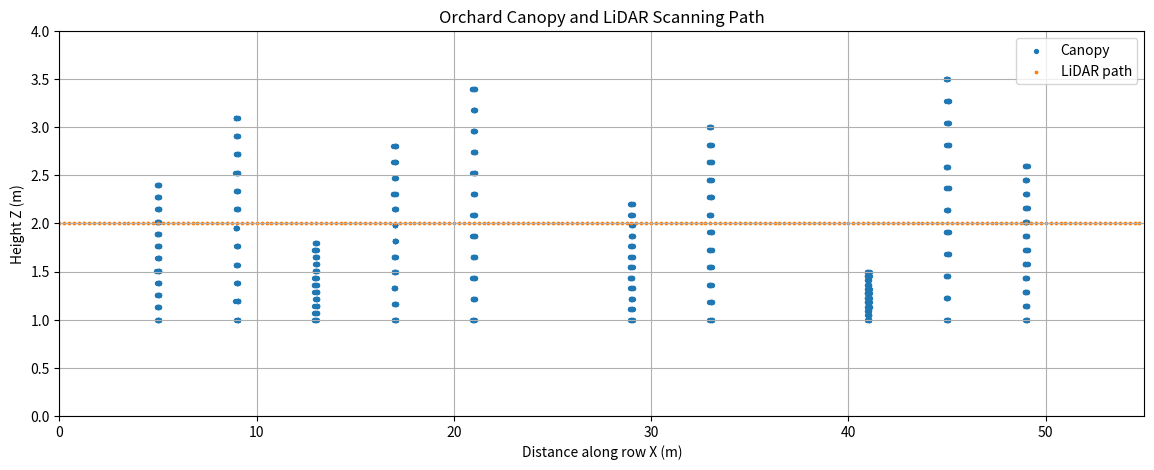
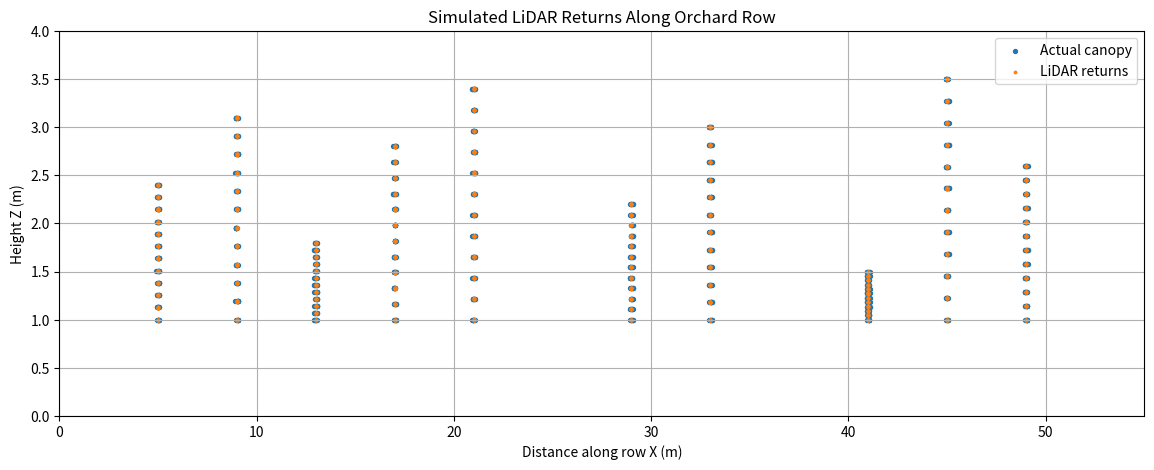
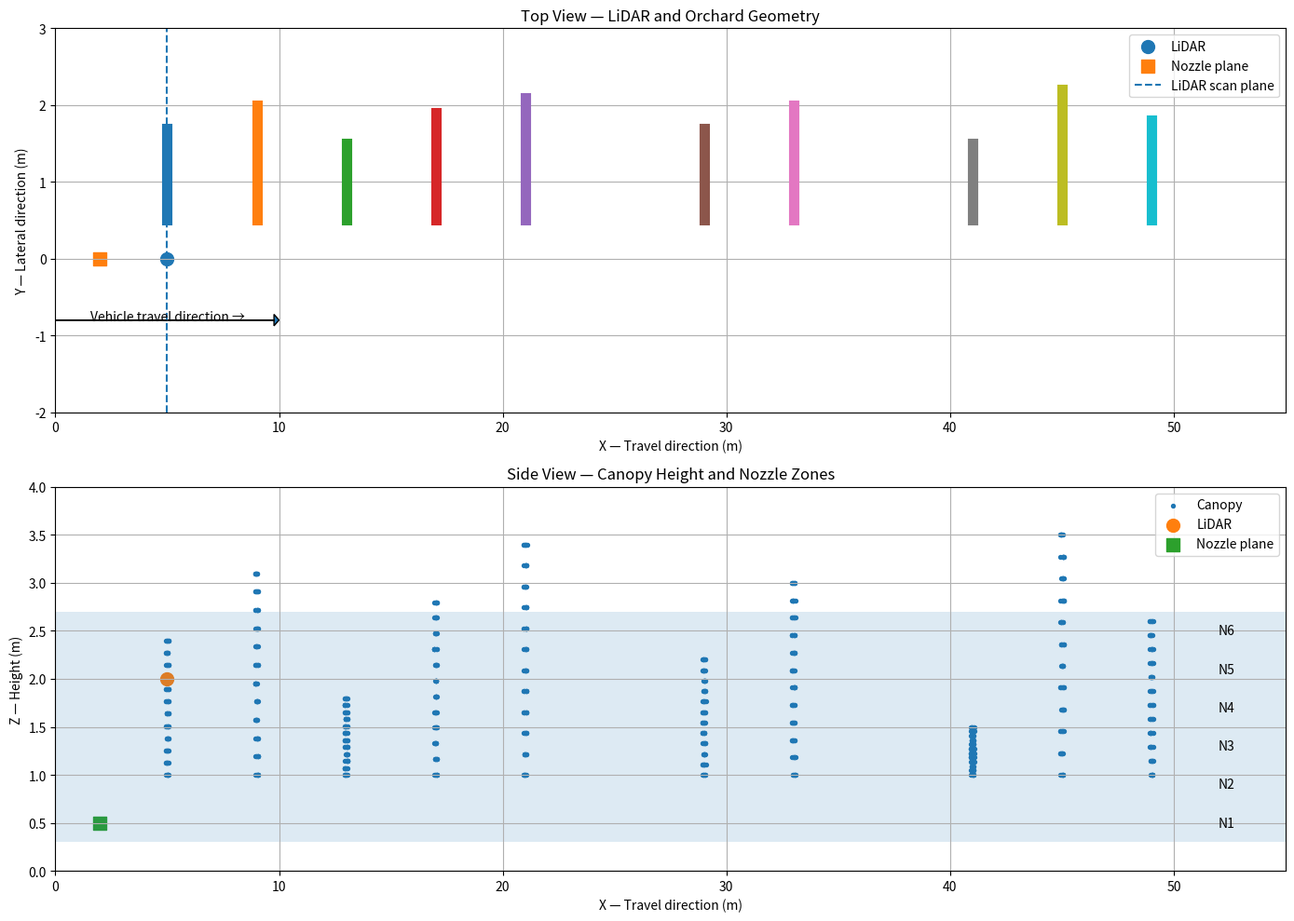

Source code (Python) for these figures, in order:
import numpy as np
import math
import matplotlib.pyplot as plt



# ==============================
# 1. LiDAR parameters
# ==============================

LIDAR_FOV_DEG = 270.0
LIDAR_ANGLE_RES_DEG = 0.25
LIDAR_HEIGHT_M = 2.0
LIDAR_MAX_RANGE_M = 25.0
LIDAR_NOISE_M = 0.02
LIDAR_SCAN_RATE_HZ = 20.0


# ==============================
# 2. Nozzle parameters
# ==============================

NOZZLE_COUNT = 6
NOZZLE_PITCH_M = 0.4
LOWEST_NOZZLE_HEIGHT_M = 0.5


# Calculate nozzle centre heights
nozzle_heights = np.array([
    LOWEST_NOZZLE_HEIGHT_M + i * NOZZLE_PITCH_M
    for i in range(NOZZLE_COUNT)
])


# Each nozzle gets a 0.4 m vertical zone
nozzle_zones = [
    (
        height - NOZZLE_PITCH_M / 2,
        height + NOZZLE_PITCH_M / 2
    )
    for height in nozzle_heights
]


# ==============================
# 3. Display our setup
# ==============================

print("LiDAR FOV:", LIDAR_FOV_DEG, "degrees")
print("LiDAR angular resolution:", LIDAR_ANGLE_RES_DEG, "degrees")
print("LiDAR height:", LIDAR_HEIGHT_M, "m")

print("\nNozzle heights:")
for i, height in enumerate(nozzle_heights, start=1):
    print(f"N{i}: {height:.2f} m")

print("\nNozzle zones:")
for i, (z_min, z_max) in enumerate(nozzle_zones, start=1):
    print(f"N{i}: {z_min:.2f} m to {z_max:.2f} m")


# ==============================
# 4. Generate LiDAR beam angles
# ==============================

half_fov = LIDAR_FOV_DEG / 2

beam_angles_deg = np.arange(
    -half_fov,
    half_fov + LIDAR_ANGLE_RES_DEG,
    LIDAR_ANGLE_RES_DEG
)

print("\nLiDAR beam information:")
print("Number of beams:", len(beam_angles_deg))
print("First angle:", beam_angles_deg[0], "degrees")
print("Last angle:", beam_angles_deg[-1], "degrees")
print("Angular spacing:", beam_angles_deg[1] - beam_angles_deg[0], "degrees")


# ==============================
# 5. Orchard / tree parameters
# ==============================

# ==============================
# 5. Orchard / tree parameters
# ==============================

trees = [
    {"x": 5.0,  "height": 2.4, "width": 1.2, "density": 0.85},
    {"x": 9.0,  "height": 3.1, "width": 1.5, "density": 0.90},
    {"x": 13.0, "height": 1.8, "width": 1.0, "density": 0.35},
    {"x": 17.0, "height": 2.8, "width": 1.4, "density": 0.75},
    {"x": 21.0, "height": 3.4, "width": 1.6, "density": 0.95},

    # Missing tree position
    {"x": 25.0, "height": 0.0, "width": 0.0, "density": 0.0},

    {"x": 29.0, "height": 2.2, "width": 1.2, "density": 0.60},
    {"x": 33.0, "height": 3.0, "width": 1.5, "density": 0.80},

    # Missing tree position
    {"x": 37.0, "height": 0.0, "width": 0.0, "density": 0.0},

    {"x": 41.0, "height": 1.5, "width": 1.0, "density": 0.45},
    {"x": 45.0, "height": 3.5, "width": 1.7, "density": 0.90},
    {"x": 49.0, "height": 2.6, "width": 1.3, "density": 0.70},
]


def generate_canopy(tree):
    """Generate simulated canopy points for one tree."""

    x_center = tree["x"]
    height = tree["height"]
    width = tree["width"]

    # No points for a missing tree
    if height == 0 or width == 0:
        return np.empty((0, 3))

    # 12 vertical levels
    z_levels = np.linspace(1.0, height, 12)

    canopy_points = []

    for z in z_levels:

        # Canopy becomes narrower toward the top
        relative_height = (z - 1.0) / (height - 1.0)

        width_factor = 1.0 - 0.45 * relative_height

        current_width = width * width_factor

        # 8 points across the canopy width
        y_positions = np.linspace(
            0.5,
            0.5 + current_width,
            8
        )

        for y in y_positions:

            # Small random irregularity along X
            x_irregularity = np.random.uniform(-0.08, 0.08)

            canopy_points.append(
                (
                    x_center + x_irregularity,
                    y,
                    z
                )
            )

    return np.array(canopy_points)


# Generate canopy for all 12 positions

all_canopy_points = []

for i, tree in enumerate(trees, start=1):

    canopy = generate_canopy(tree)

    if len(canopy) > 0:
        all_canopy_points.append(canopy)

    print(
        f"Position {i}: "
        f"x={tree['x']:.1f} m, "
        f"height={tree['height']:.1f} m, "
        f"width={tree['width']:.1f} m, "
        f"density={tree['density']:.2f}, "
        f"canopy points={len(canopy)}"
    )


# Combine all trees into one canopy point cloud

all_canopy_points = np.vstack(all_canopy_points)

print("\nTotal canopy points:", len(all_canopy_points))


# Test one LiDAR beam

test_angle_deg = 30.0
test_range_m = 2.0

theta = np.deg2rad(test_angle_deg)

# LiDAR local coordinates
y = test_range_m * np.cos(theta)
z = LIDAR_HEIGHT_M + test_range_m * np.sin(theta)

print("\nTest LiDAR beam")
print("Angle:", test_angle_deg, "degrees")
print("Range:", test_range_m, "m")
print("Beam endpoint:")
print("Y =", y, "m")
print("Z =", z, "m")

# Check whether the test beam is close to the first tree canopy

tree_points = generate_canopy(trees[0])

beam_angle_rad = np.deg2rad(test_angle_deg)

# Direction of the beam in the Y-Z plane
beam_direction = np.array([
    np.cos(beam_angle_rad),
    np.sin(beam_angle_rad)
])

# Convert canopy points to coordinates relative to LiDAR
points_yz = tree_points[:, [1, 2]]
points_yz[:, 1] = points_yz[:, 1] - LIDAR_HEIGHT_M

# Distance of each canopy point along the beam
along_beam = points_yz @ beam_direction

print("\nBeam check:")
print("Number of canopy points:", len(tree_points))
print("Closest distance along beam:", np.min(along_beam))

# --------------------------------------------------
# LiDAR scan geometry for all angles
# --------------------------------------------------

scan_ranges = np.full(len(beam_angles_deg), LIDAR_MAX_RANGE_M)

angles_rad = np.deg2rad(beam_angles_deg)

scan_y = scan_ranges * np.cos(angles_rad)
scan_z = LIDAR_HEIGHT_M + scan_ranges * np.sin(angles_rad)

print("\nLiDAR full scan:")
print("Number of scan beams:", len(beam_angles_deg))
print("Y range:", scan_y.min(), "to", scan_y.max())
print("Z range:", scan_z.min(), "to", scan_z.max())

# Current LiDAR position along the travel direction
lidar_x = 5.0

print("\nCurrent LiDAR position:")
print("X =", lidar_x, "m")

def simulate_lidar_scan(lidar_x, canopy_points):

    ranges = np.full(len(beam_angles_deg), -1.0)

    for i, beam_angle_deg in enumerate(beam_angles_deg):

        # Select canopy points close to current LiDAR X position
        x_difference = np.abs(canopy_points[:, 0] - lidar_x)
        nearby_points = canopy_points[x_difference < 0.10]

        if len(nearby_points) == 0:
            continue

        # Coordinates relative to LiDAR
        y = nearby_points[:, 1]
        z = nearby_points[:, 2] - LIDAR_HEIGHT_M

        # Actual angle from LiDAR to each canopy point
        point_angles = np.rad2deg(np.arctan2(z, y))

        # Difference between point angle and current beam angle
        angle_difference = np.abs(
            point_angles - beam_angle_deg
        )

        # Points belonging to this beam
        beam_points = nearby_points[
            angle_difference <= LIDAR_ANGLE_RES_DEG / 2
        ]

        if len(beam_points) == 0:
            continue

        # Calculate range to these points
        y_beam = beam_points[:, 1]
        z_beam = beam_points[:, 2] - LIDAR_HEIGHT_M

        distances = np.sqrt(
            y_beam**2 + z_beam**2
        )

        # LiDAR returns closest point
        ranges[i] = np.min(distances)

    return ranges

lidar_ranges = simulate_lidar_scan(
    lidar_x,
    all_canopy_points
)

print("\nSimulated LiDAR scan:")
print("Total beams:", len(lidar_ranges))
print("Detected returns:", np.sum(lidar_ranges > 0))
print("No-return beams:", np.sum(lidar_ranges < 0))


# --------------------------------------------------
# Convert LiDAR returns to detected canopy heights
# --------------------------------------------------

detected_heights = []

for i, range_m in enumerate(lidar_ranges):

    # Ignore beams with no return
    if range_m < 0:
        continue

    angle_rad = np.deg2rad(beam_angles_deg[i])

    # Height of detected point
    z = LIDAR_HEIGHT_M + range_m * np.sin(angle_rad)

    detected_heights.append(z)

detected_heights = np.array(detected_heights)

print("\nDetected canopy heights:")
print("Number of detected points:", len(detected_heights))
print("Minimum height:", detected_heights.min())
print("Maximum height:", detected_heights.max())


# --------------------------------------------------
# Assign LiDAR returns to nozzle zones
# --------------------------------------------------

zone_counts = np.zeros(NOZZLE_COUNT, dtype=int)

for z in detected_heights:

    for i, (z_min, z_max) in enumerate(nozzle_zones):

        if z_min <= z < z_max:
            zone_counts[i] += 1
            break

print("\nLiDAR returns per nozzle zone:")

for i, count in enumerate(zone_counts, start=1):
    print(f"N{i}: {count} returns")


# --------------------------------------------------
# Simulate LiDAR scanning while vehicle moves
# --------------------------------------------------

lidar_positions = np.arange(0.0, 55.0, 0.25)

scan_results = []

for lidar_x in lidar_positions:

    ranges = simulate_lidar_scan(
        lidar_x,
        all_canopy_points
    )

    scan_results.append({
        "x": lidar_x,
        "ranges": ranges
    })

print("\nScanning simulation:")
print("Number of LiDAR positions:", len(scan_results))
print("First LiDAR position:", scan_results[0]["x"], "m")
print("Last LiDAR position:", scan_results[-1]["x"], "m")

# --------------------------------------------------
# Visualize LiDAR scan positions
# --------------------------------------------------

plt.figure(figsize=(14, 5))

plt.scatter(
    all_canopy_points[:, 0],
    all_canopy_points[:, 2],
    s=8,
    label="Canopy"
)

plt.scatter(
    lidar_positions,
    np.full(len(lidar_positions), LIDAR_HEIGHT_M),
    s=3,
    label="LiDAR path"
)

plt.xlabel("Distance along row X (m)")
plt.ylabel("Height Z (m)")
plt.title("Orchard Canopy and LiDAR Scanning Path")

plt.xlim(0, 55)
plt.ylim(0, 4)

plt.grid(True)
plt.legend()
plt.show()

# --------------------------------------------------
# Visualize actual LiDAR returns
# --------------------------------------------------

lidar_return_x = []
lidar_return_z = []

for scan in scan_results:

    lidar_x = scan["x"]
    ranges = scan["ranges"]

    for i, range_m in enumerate(ranges):

        if range_m < 0:
            continue

        angle_rad = np.deg2rad(beam_angles_deg[i])

        # Height of detected return
        z = LIDAR_HEIGHT_M + range_m * np.sin(angle_rad)

        lidar_return_x.append(lidar_x)
        lidar_return_z.append(z)


plt.figure(figsize=(14, 5))

# Actual canopy
plt.scatter(
    all_canopy_points[:, 0],
    all_canopy_points[:, 2],
    s=8,
    label="Actual canopy"
)

# LiDAR detected returns
plt.scatter(
    lidar_return_x,
    lidar_return_z,
    s=3,
    label="LiDAR returns"
)

plt.xlabel("Distance along row X (m)")
plt.ylabel("Height Z (m)")
plt.title("Simulated LiDAR Returns Along Orchard Row")

plt.xlim(0, 55)
plt.ylim(0, 4)

plt.grid(True)
plt.legend()
plt.show()

# --------------------------------------------------
# Orchard geometry: XY top view + XZ side view
# --------------------------------------------------

fig, axes = plt.subplots(2, 1, figsize=(14, 10))

# ==================================================
# 1. TOP VIEW: X-Y
# ==================================================

ax = axes[0]

# Plot canopy footprint
for tree in trees:

    if tree["width"] == 0:
        continue

    x = tree["x"]
    width = tree["width"]

    # Canopy extends in Y direction
    y_min = 0.5
    y_max = 0.5 + width

    ax.plot(
        [x, x],
        [y_min, y_max],
        linewidth=8
    )

# Current LiDAR position
lidar_x = 5.0

ax.scatter(
    lidar_x,
    0,
    s=100,
    marker="o",
    label="LiDAR"
)

# Nozzle plane is 3 m behind LiDAR
nozzle_x = lidar_x - 3.0

ax.scatter(
    nozzle_x,
    0,
    s=100,
    marker="s",
    label="Nozzle plane"
)

# Vehicle travel direction
ax.arrow(
    0,
    -0.8,
    10,
    0,
    head_width=0.15,
    length_includes_head=True
)

ax.text(
    5,
    -0.8,
    "Vehicle travel direction →",
    ha="center"
)

# LiDAR scan plane
ax.axvline(
    lidar_x,
    linestyle="--",
    label="LiDAR scan plane"
)

ax.set_xlabel("X — Travel direction (m)")
ax.set_ylabel("Y — Lateral direction (m)")
ax.set_title("Top View — LiDAR and Orchard Geometry")

ax.set_xlim(0, 55)
ax.set_ylim(-2, 3.0)

ax.grid(True)
ax.legend()


# ==================================================
# 2. SIDE VIEW: X-Z
# ==================================================

ax = axes[1]

# Actual canopy points
ax.scatter(
    all_canopy_points[:, 0],
    all_canopy_points[:, 2],
    s=8,
    label="Canopy"
)

# LiDAR position
ax.scatter(
    lidar_x,
    LIDAR_HEIGHT_M,
    s=100,
    marker="o",
    label="LiDAR"
)

# Nozzle plane
ax.scatter(
    nozzle_x,
    LOWEST_NOZZLE_HEIGHT_M,
    s=100,
    marker="s",
    label="Nozzle plane"
)

# Draw six nozzle zones
for i, (z_min, z_max) in enumerate(nozzle_zones, start=1):

    ax.axhspan(
        z_min,
        z_max,
        alpha=0.15
    )

    ax.text(
        52,
        (z_min + z_max) / 2,
        f"N{i}",
        va="center"
    )

ax.set_xlabel("X — Travel direction (m)")
ax.set_ylabel("Z — Height (m)")
ax.set_title("Side View — Canopy Height and Nozzle Zones")

ax.set_xlim(0, 55)
ax.set_ylim(0, 4)

ax.grid(True)
ax.legend()

plt.tight_layout()
plt.show()
